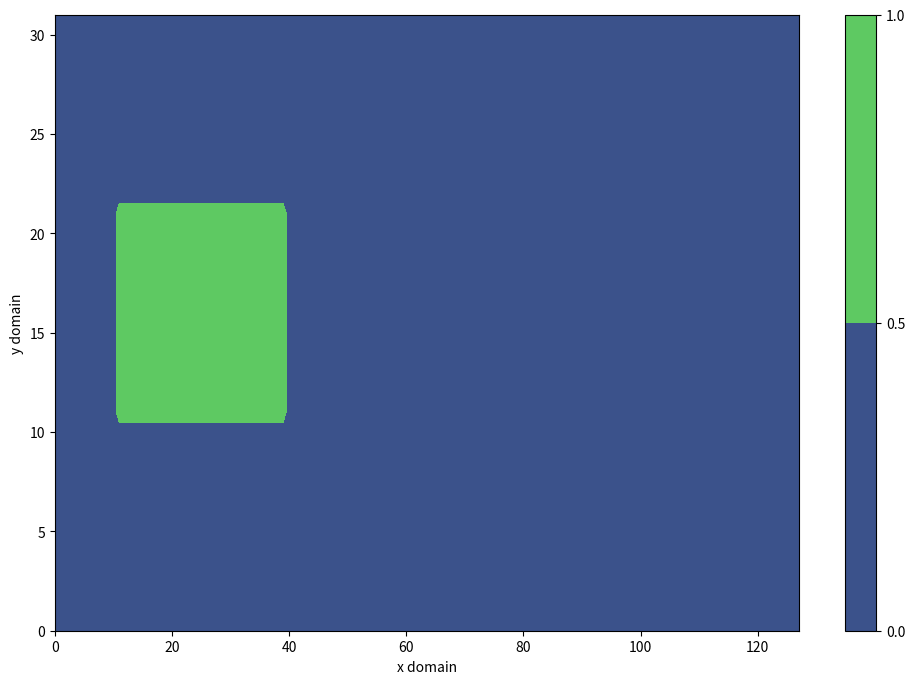

Here is the Python script that generated this plot:
import matplotlib.pyplot as plt
import numpy as np
float_type = "f8"
np_dtype = np.float64 if float_type == "f8" else np.float32

itot = 128
jtot = 32
ktot = 32
xsize = 12800
ysize = 3200
zsize = 3200

endtime = 10800
dt = 1800
nt = int((endtime / dt)+1)

# s1 = np.zeros((nt, jtot, itot), dtype = np_dtype)
s1 = np.zeros([jtot, itot])     #this creates an array of jtot rows by itot columns, contains all 0s.
s1[11:22, 11:40] = 1.0 
# s1[22:28, 11:22] = 1.0

xlist = list(range(0,128))
ylist = list(range(0,32))

# X,Y = np.meshgrid(np.linspace(0, xsize, itot), np.linspace(0, ysize, jtot))
levels = 1

fig, ax = plt.subplots(figsize=(12,8))
contourf_ = ax.contourf(xlist,ylist, s1, levels=levels, vmin=0, vmax=1)
ax.set_xlabel("x domain")
ax.set_ylabel("y domain")
cbar = fig.colorbar(contourf_)


plt.show()